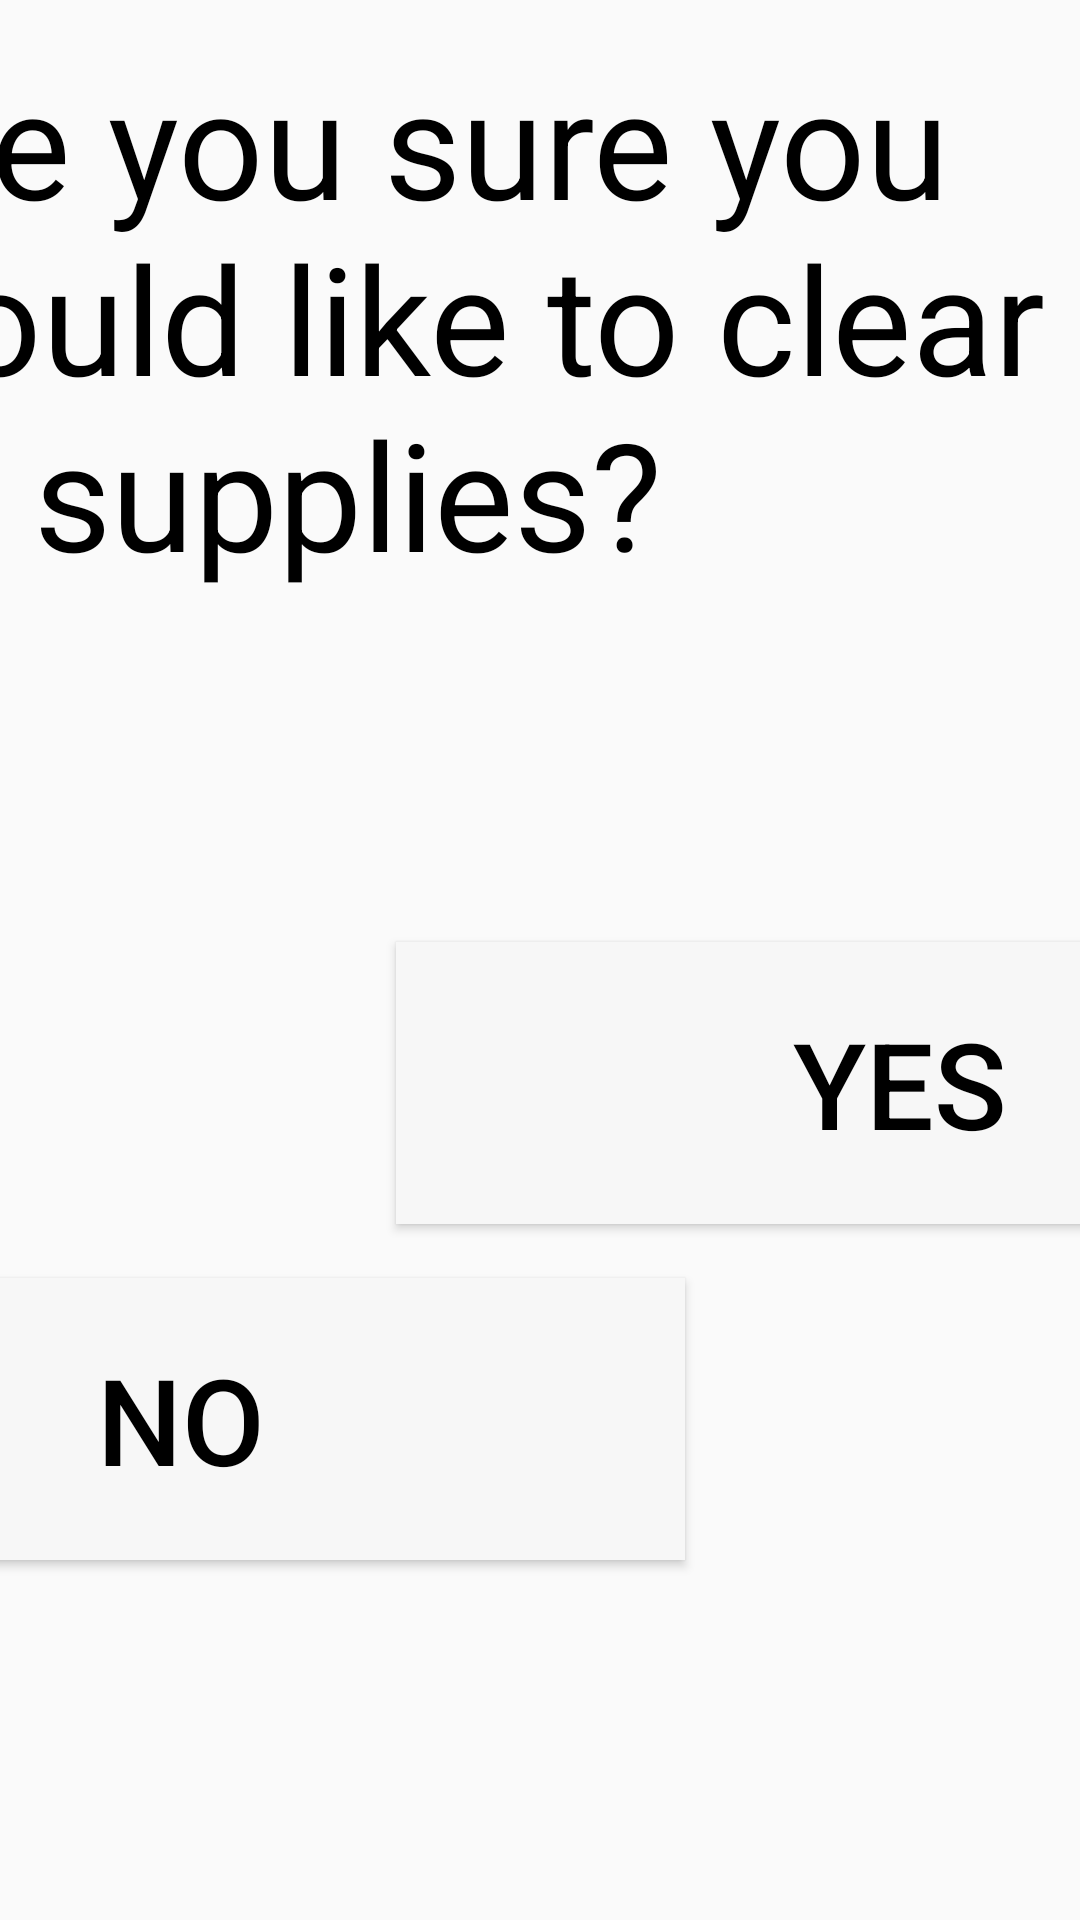

Android layout source for this screen:
<!-- AndroidManifest.xml: application theme AppTheme -->
<!-- res/layout/activity_clear_all_screen.xml -->
<?xml version="1.0" encoding="utf-8"?>
<android.support.constraint.ConstraintLayout xmlns:android="http://schemas.android.com/apk/res/android"
    xmlns:app="http://schemas.android.com/apk/res-auto"
    xmlns:tools="http://schemas.android.com/tools"
    android:layout_width="match_parent"
    android:layout_height="match_parent"
    tools:context=".clearAllScreen">

    <TextView
        android:id="@+id/CheckingDelete"
        android:layout_width="429dp"
        android:layout_height="287dp"
        android:layout_marginBottom="8dp"
        android:layout_marginEnd="8dp"
        android:layout_marginStart="8dp"
        android:layout_marginTop="8dp"
        android:text="Are you sure you would like to clear all supplies?"
        android:textColor="#000000"
        android:textSize="50sp"
        app:layout_constraintBottom_toTopOf="@+id/confirmButton"
        app:layout_constraintEnd_toEndOf="parent"
        app:layout_constraintHorizontal_bias="0.717"
        app:layout_constraintStart_toStartOf="parent"
        app:layout_constraintTop_toTopOf="parent"
        app:layout_constraintVertical_bias="0.505" />

    <Button
        android:id="@+id/confirmButton"
        android:layout_width="336dp"
        android:layout_height="94dp"
        android:layout_marginBottom="232dp"
        android:layout_marginStart="132dp"
        android:layout_marginLeft="132dp"
        android:background="#F7F7F7"
        android:textColor="#000000"
        android:onClick="clearSupplies"
        android:text="YES"
        android:textSize="40sp"
        app:layout_constraintBottom_toBottomOf="parent"
        app:layout_constraintStart_toStartOf="parent" />

    <Button
        android:id="@+id/denyButton"
        android:layout_width="336dp"
        android:layout_height="94dp"
        android:layout_marginBottom="120dp"
        android:layout_marginEnd="132dp"
        android:layout_marginRight="132dp"
        android:onClick="leaveSupplies"
        android:text="NO"
        android:background="#F7F7F7"
        android:textColor="#000000"
        android:textSize="40sp"
        app:layout_constraintBottom_toBottomOf="parent"
        app:layout_constraintEnd_toEndOf="parent" />
</android.support.constraint.ConstraintLayout>
<!-- resources referenced by this layout -->
<resources>
  <style name="AppTheme" parent="Theme.AppCompat.Light.DarkActionBar">
          
          <item name="colorPrimary">@color/colorPrimary</item>
          <item name="colorPrimaryDark">@color/colorPrimaryDark</item>
          <item name="colorAccent">@color/colorAccent</item>
      </style>
  <!-- not gathered from this repository: default colours our renderer supplied (Android Studio template values) -->
  <color name="colorPrimary">#FF6200EE</color>
  <color name="colorPrimaryDark">#FF3700B3</color>
  <color name="colorAccent">#FF03DAC5</color>
</resources>
